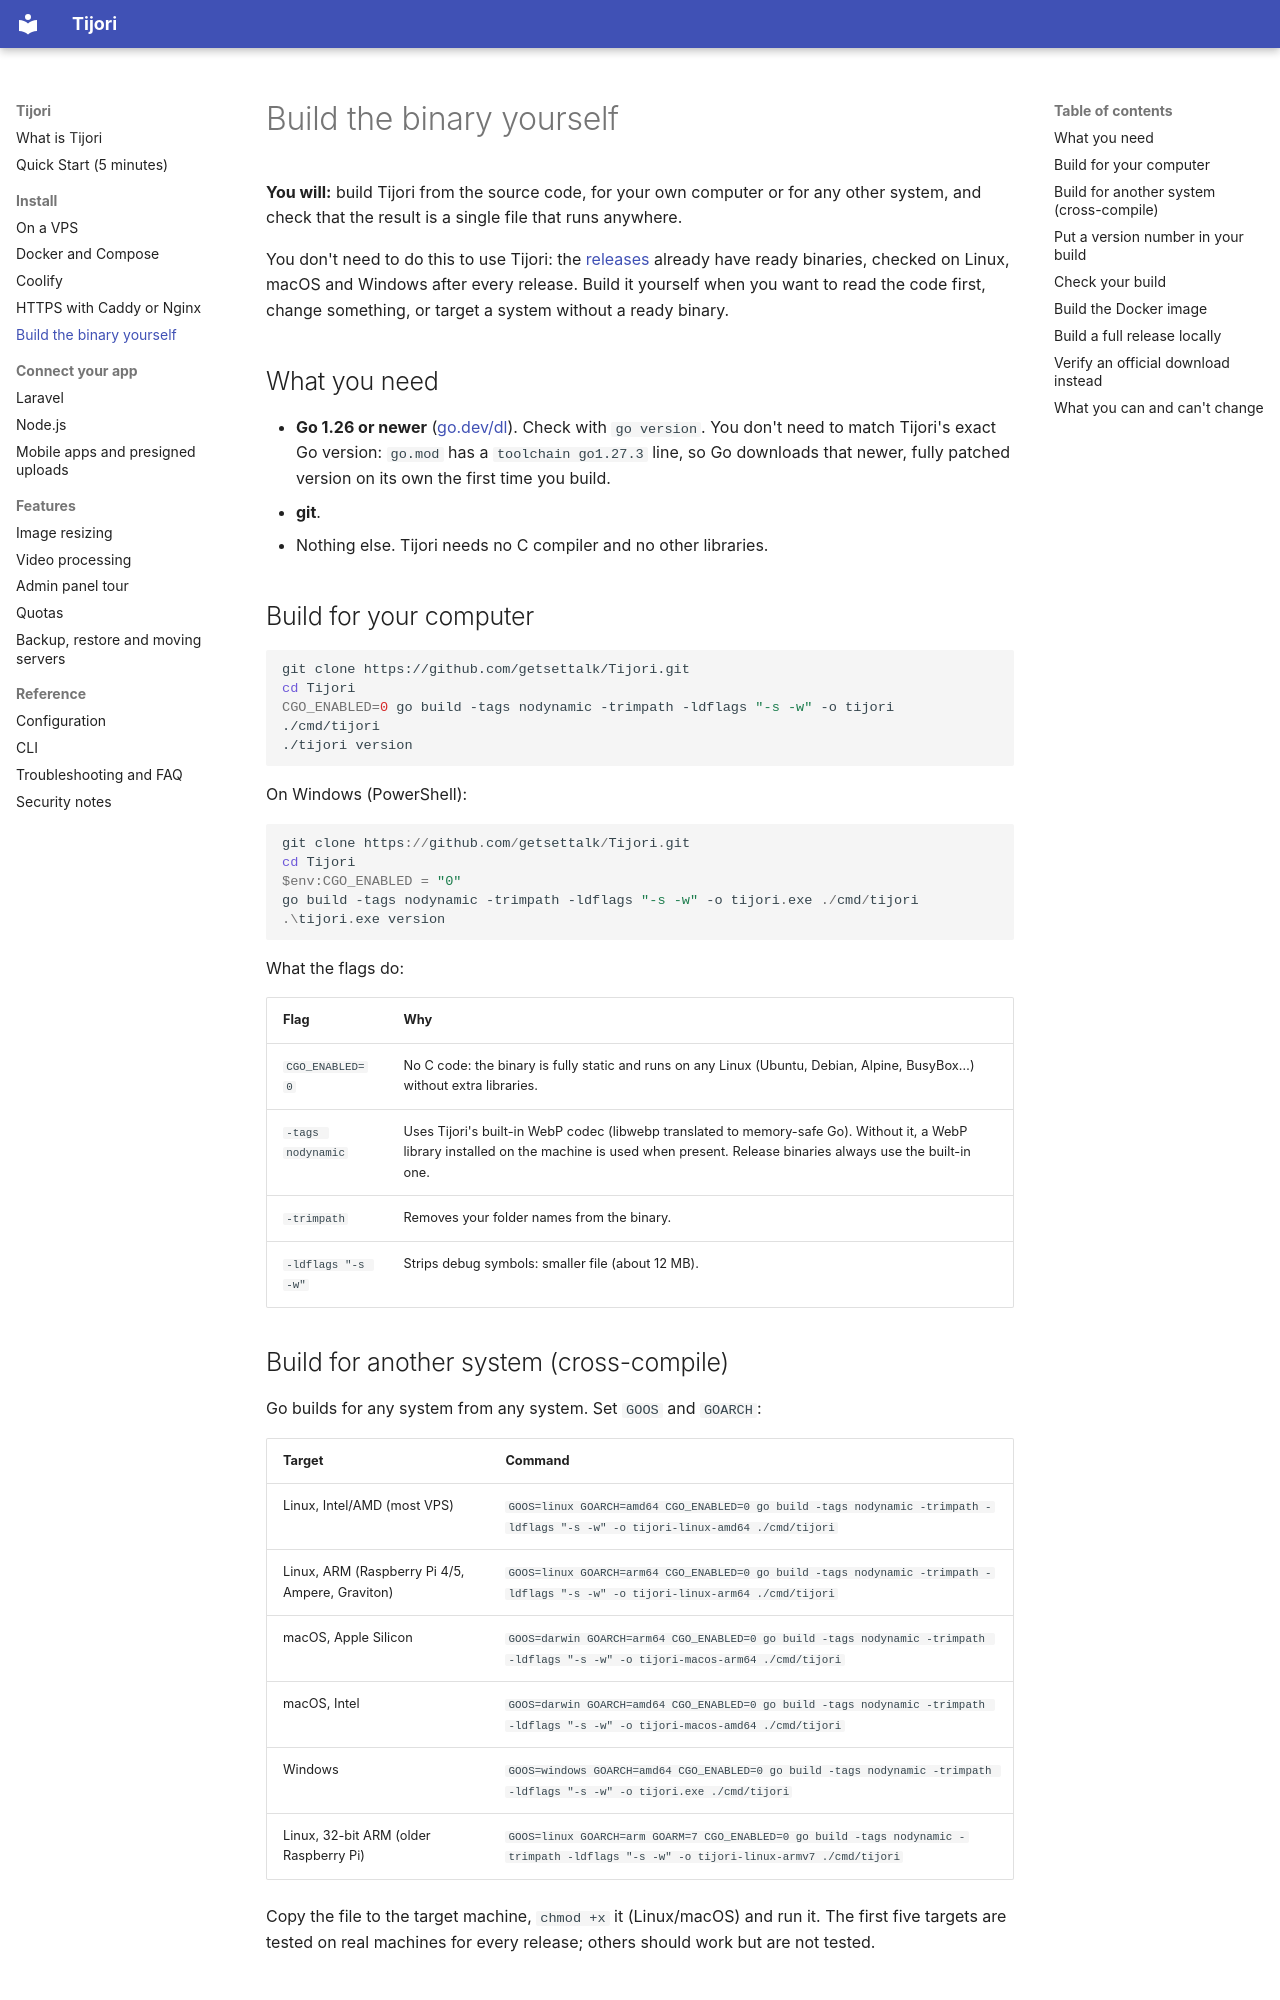

repository: getsettalk/Tijori · page: build-from-source/index.html · generator: mkdocs

# Build the binary yourself

**You will:** build Tijori from the source code, for your own computer or for any other system,
and check that the result is a single file that runs anywhere.

You don't need to do this to use Tijori: the [releases](https://github.com/getsettalk/Tijori/releases)
already have ready binaries, checked on Linux, macOS and Windows after every release. Build it
yourself when you want to read the code first, change something, or target a system without a
ready binary.

## What you need

- **Go 1.26 or newer** ([go.dev/dl](https://go.dev/dl/)). Check with `go version`.
  You don't need to match Tijori's exact Go version: `go.mod` has a `toolchain go1.27.3` line, so
  Go downloads that newer, fully patched version on its own the first time you build.
- **git**.
- Nothing else. Tijori needs no C compiler and no other libraries.

## Build for your computer

```sh
git clone https://github.com/getsettalk/Tijori.git
cd Tijori
CGO_ENABLED=0 go build -tags nodynamic -trimpath -ldflags "-s -w" -o tijori ./cmd/tijori
./tijori version
```

On Windows (PowerShell):

```powershell
git clone https://github.com/getsettalk/Tijori.git
cd Tijori
$env:CGO_ENABLED = "0"
go build -tags nodynamic -trimpath -ldflags "-s -w" -o tijori.exe ./cmd/tijori
.\tijori.exe version
```

What the flags do:

| Flag | Why |
| --- | --- |
| `CGO_ENABLED=0` | No C code: the binary is fully static and runs on any Linux (Ubuntu, Debian, Alpine, BusyBox…) without extra libraries. |
| `-tags nodynamic` | Uses Tijori's built-in WebP codec (libwebp translated to memory-safe Go). Without it, a WebP library installed on the machine is used when present. Release binaries always use the built-in one. |
| `-trimpath` | Removes your folder names from the binary. |
| `-ldflags "-s -w"` | Strips debug symbols: smaller file (about 12 MB). |

## Build for another system (cross-compile)

Go builds for any system from any system. Set `GOOS` and `GOARCH`:

| Target | Command |
| --- | --- |
| Linux, Intel/AMD (most VPS) | `GOOS=linux GOARCH=amd64 CGO_ENABLED=0 go build -tags nodynamic -trimpath -ldflags "-s -w" -o tijori-linux-amd64 ./cmd/tijori` |
| Linux, ARM (Raspberry Pi 4/5, Ampere, Graviton) | `GOOS=linux GOARCH=arm64 CGO_ENABLED=0 go build -tags nodynamic -trimpath -ldflags "-s -w" -o tijori-linux-arm64 ./cmd/tijori` |
| macOS, Apple Silicon | `GOOS=darwin GOARCH=arm64 CGO_ENABLED=0 go build -tags nodynamic -trimpath -ldflags "-s -w" -o tijori-macos-arm64 ./cmd/tijori` |
| macOS, Intel | `GOOS=darwin GOARCH=amd64 CGO_ENABLED=0 go build -tags nodynamic -trimpath -ldflags "-s -w" -o tijori-macos-amd64 ./cmd/tijori` |
| Windows | `GOOS=windows GOARCH=amd64 CGO_ENABLED=0 go build -tags nodynamic -trimpath -ldflags "-s -w" -o tijori.exe ./cmd/tijori` |
| Linux, 32-bit ARM (older Raspberry Pi) | `GOOS=linux GOARCH=arm GOARM=7 CGO_ENABLED=0 go build -tags nodynamic -trimpath -ldflags "-s -w" -o tijori-linux-armv7 ./cmd/tijori` |

Copy the file to the target machine, `chmod +x` it (Linux/macOS) and run it. The first five
targets are tested on real machines for every release; others should work but are not tested.
